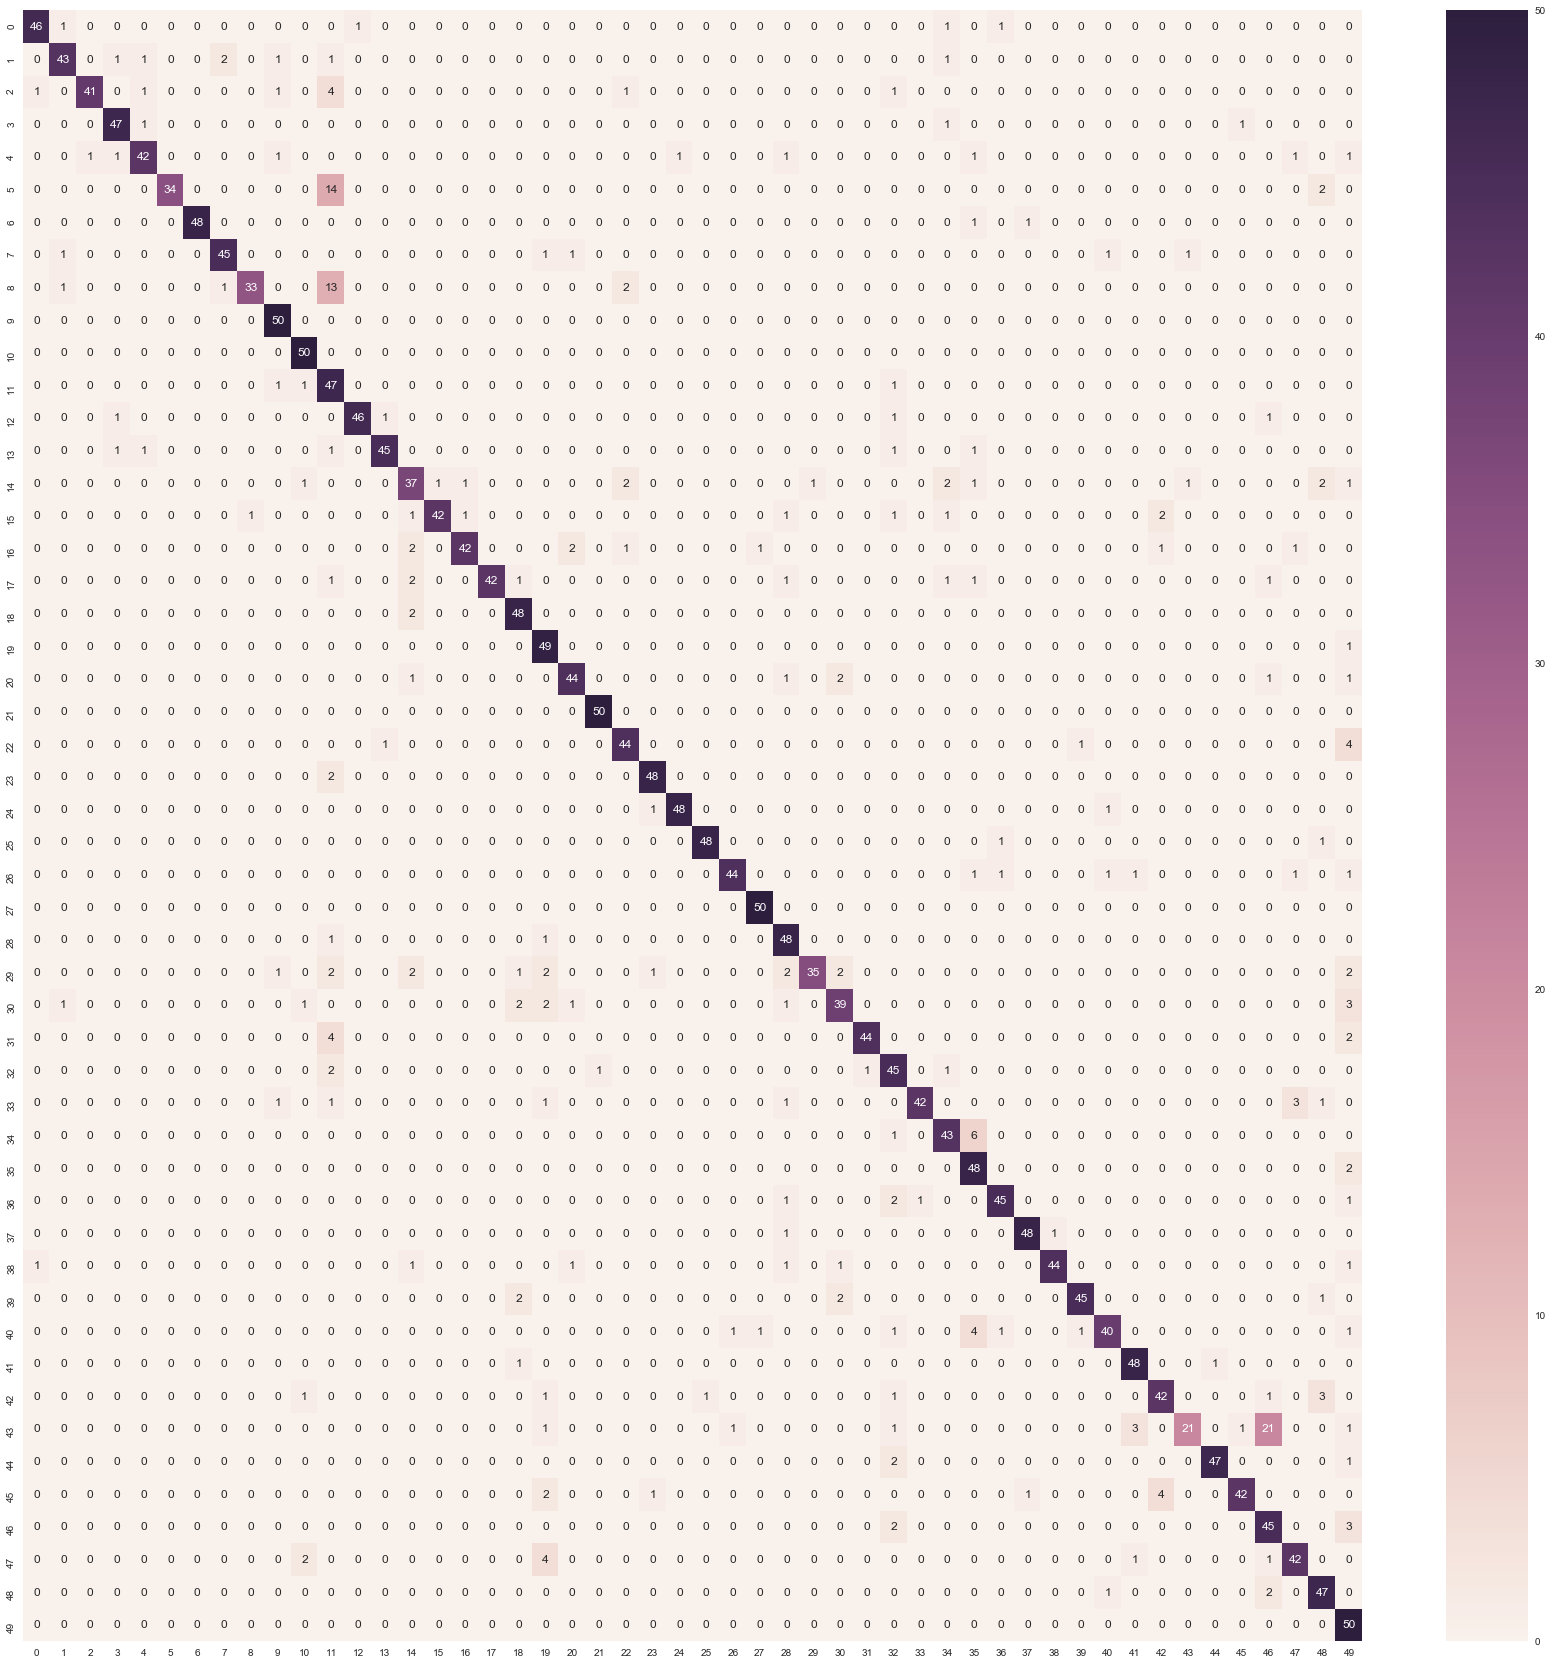

Source data for this figure (header and first rows):
46, 1, 0, 0, 0, 0, 0, 0, 0, 0, 0, 0, 1, 0, 0, 0, 0, 0, 0, 0, 0, 0, 0, 0
0, 43, 0, 1, 1, 0, 0, 2, 0, 1, 0, 1, 0, 0, 0, 0, 0, 0, 0, 0, 0, 0, 0, 0
1, 0, 41, 0, 1, 0, 0, 0, 0, 1, 0, 4, 0, 0, 0, 0, 0, 0, 0, 0, 0, 0, 1, 0
0, 0, 0, 47, 1, 0, 0, 0, 0, 0, 0, 0, 0, 0, 0, 0, 0, 0, 0, 0, 0, 0, 0, 0
0, 0, 1, 1, 42, 0, 0, 0, 0, 1, 0, 0, 0, 0, 0, 0, 0, 0, 0, 0, 0, 0, 0, 0
0, 0, 0, 0, 0, 34, 0, 0, 0, 0, 0, 14, 0, 0, 0, 0, 0, 0, 0, 0, 0, 0, 0, 0
0, 0, 0, 0, 0, 0, 48, 0, 0, 0, 0, 0, 0, 0, 0, 0, 0, 0, 0, 0, 0, 0, 0, 0
0, 1, 0, 0, 0, 0, 0, 45, 0, 0, 0, 0, 0, 0, 0, 0, 0, 0, 0, 1, 1, 0, 0, 0
0, 1, 0, 0, 0, 0, 0, 1, 33, 0, 0, 13, 0, 0, 0, 0, 0, 0, 0, 0, 0, 0, 2, 0
0, 0, 0, 0, 0, 0, 0, 0, 0, 50, 0, 0, 0, 0, 0, 0, 0, 0, 0, 0, 0, 0, 0, 0
0, 0, 0, 0, 0, 0, 0, 0, 0, 0, 50, 0, 0, 0, 0, 0, 0, 0, 0, 0, 0, 0, 0, 0
0, 0, 0, 0, 0, 0, 0, 0, 0, 1, 1, 47, 0, 0, 0, 0, 0, 0, 0, 0, 0, 0, 0, 0
0, 0, 0, 1, 0, 0, 0, 0, 0, 0, 0, 0, 46, 1, 0, 0, 0, 0, 0, 0, 0, 0, 0, 0
0, 0, 0, 1, 1, 0, 0, 0, 0, 0, 0, 1, 0, 45, 0, 0, 0, 0, 0, 0, 0, 0, 0, 0
0, 0, 0, 0, 0, 0, 0, 0, 0, 0, 1, 0, 0, 0, 37, 1, 1, 0, 0, 0, 0, 0, 2, 0
0, 0, 0, 0, 0, 0, 0, 0, 1, 0, 0, 0, 0, 0, 1, 42, 1, 0, 0, 0, 0, 0, 0, 0
0, 0, 0, 0, 0, 0, 0, 0, 0, 0, 0, 0, 0, 0, 2, 0, 42, 0, 0, 0, 2, 0, 1, 0
0, 0, 0, 0, 0, 0, 0, 0, 0, 0, 0, 1, 0, 0, 2, 0, 0, 42, 1, 0, 0, 0, 0, 0
0, 0, 0, 0, 0, 0, 0, 0, 0, 0, 0, 0, 0, 0, 2, 0, 0, 0, 48, 0, 0, 0, 0, 0
0, 0, 0, 0, 0, 0, 0, 0, 0, 0, 0, 0, 0, 0, 0, 0, 0, 0, 0, 49, 0, 0, 0, 0
0, 0, 0, 0, 0, 0, 0, 0, 0, 0, 0, 0, 0, 0, 1, 0, 0, 0, 0, 0, 44, 0, 0, 0
0, 0, 0, 0, 0, 0, 0, 0, 0, 0, 0, 0, 0, 0, 0, 0, 0, 0, 0, 0, 0, 50, 0, 0
0, 0, 0, 0, 0, 0, 0, 0, 0, 0, 0, 0, 0, 1, 0, 0, 0, 0, 0, 0, 0, 0, 44, 0
0, 0, 0, 0, 0, 0, 0, 0, 0, 0, 0, 2, 0, 0, 0, 0, 0, 0, 0, 0, 0, 0, 0, 48
0, 0, 0, 0, 0, 0, 0, 0, 0, 0, 0, 0, 0, 0, 0, 0, 0, 0, 0, 0, 0, 0, 0, 1
0, 0, 0, 0, 0, 0, 0, 0, 0, 0, 0, 0, 0, 0, 0, 0, 0, 0, 0, 0, 0, 0, 0, 0
0, 0, 0, 0, 0, 0, 0, 0, 0, 0, 0, 0, 0, 0, 0, 0, 0, 0, 0, 0, 0, 0, 0, 0
0, 0, 0, 0, 0, 0, 0, 0, 0, 0, 0, 0, 0, 0, 0, 0, 0, 0, 0, 0, 0, 0, 0, 0
0, 0, 0, 0, 0, 0, 0, 0, 0, 0, 0, 1, 0, 0, 0, 0, 0, 0, 0, 1, 0, 0, 0, 0
0, 0, 0, 0, 0, 0, 0, 0, 0, 1, 0, 2, 0, 0, 2, 0, 0, 0, 1, 2, 0, 0, 0, 1
0, 1, 0, 0, 0, 0, 0, 0, 0, 0, 1, 0, 0, 0, 0, 0, 0, 0, 2, 2, 1, 0, 0, 0
0, 0, 0, 0, 0, 0, 0, 0, 0, 0, 0, 4, 0, 0, 0, 0, 0, 0, 0, 0, 0, 0, 0, 0
0, 0, 0, 0, 0, 0, 0, 0, 0, 0, 0, 2, 0, 0, 0, 0, 0, 0, 0, 0, 0, 1, 0, 0
0, 0, 0, 0, 0, 0, 0, 0, 0, 1, 0, 1, 0, 0, 0, 0, 0, 0, 0, 1, 0, 0, 0, 0
0, 0, 0, 0, 0, 0, 0, 0, 0, 0, 0, 0, 0, 0, 0, 0, 0, 0, 0, 0, 0, 0, 0, 0
0, 0, 0, 0, 0, 0, 0, 0, 0, 0, 0, 0, 0, 0, 0, 0, 0, 0, 0, 0, 0, 0, 0, 0
0, 0, 0, 0, 0, 0, 0, 0, 0, 0, 0, 0, 0, 0, 0, 0, 0, 0, 0, 0, 0, 0, 0, 0
0, 0, 0, 0, 0, 0, 0, 0, 0, 0, 0, 0, 0, 0, 0, 0, 0, 0, 0, 0, 0, 0, 0, 0
1, 0, 0, 0, 0, 0, 0, 0, 0, 0, 0, 0, 0, 0, 1, 0, 0, 0, 0, 0, 1, 0, 0, 0
0, 0, 0, 0, 0, 0, 0, 0, 0, 0, 0, 0, 0, 0, 0, 0, 0, 0, 2, 0, 0, 0, 0, 0
0, 0, 0, 0, 0, 0, 0, 0, 0, 0, 0, 0, 0, 0, 0, 0, 0, 0, 0, 0, 0, 0, 0, 0
0, 0, 0, 0, 0, 0, 0, 0, 0, 0, 0, 0, 0, 0, 0, 0, 0, 0, 1, 0, 0, 0, 0, 0
0, 0, 0, 0, 0, 0, 0, 0, 0, 0, 1, 0, 0, 0, 0, 0, 0, 0, 0, 1, 0, 0, 0, 0
0, 0, 0, 0, 0, 0, 0, 0, 0, 0, 0, 0, 0, 0, 0, 0, 0, 0, 0, 1, 0, 0, 0, 0
0, 0, 0, 0, 0, 0, 0, 0, 0, 0, 0, 0, 0, 0, 0, 0, 0, 0, 0, 0, 0, 0, 0, 0
0, 0, 0, 0, 0, 0, 0, 0, 0, 0, 0, 0, 0, 0, 0, 0, 0, 0, 0, 2, 0, 0, 0, 1
0, 0, 0, 0, 0, 0, 0, 0, 0, 0, 0, 0, 0, 0, 0, 0, 0, 0, 0, 0, 0, 0, 0, 0
0, 0, 0, 0, 0, 0, 0, 0, 0, 0, 2, 0, 0, 0, 0, 0, 0, 0, 0, 4, 0, 0, 0, 0
0, 0, 0, 0, 0, 0, 0, 0, 0, 0, 0, 0, 0, 0, 0, 0, 0, 0, 0, 0, 0, 0, 0, 0
0, 0, 0, 0, 0, 0, 0, 0, 0, 0, 0, 0, 0, 0, 0, 0, 0, 0, 0, 0, 0, 0, 0, 0
